Dataset: augmented (GitHub, AtulV2/Industrial_Surface_Defect_Classification). Classes: crazing, inclusion, pitted surface, rolled-in scale, scratches.

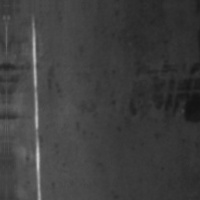
Label: scratches

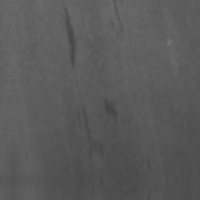
Label: inclusion

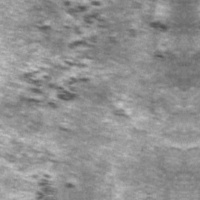
Label: rolled-in scale

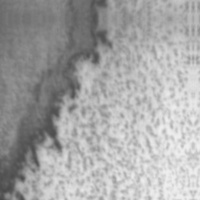
Label: pitted surface

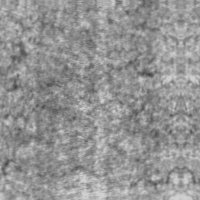
Label: crazing

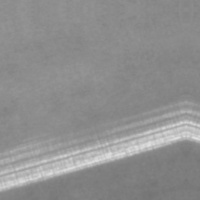
Label: scratches
